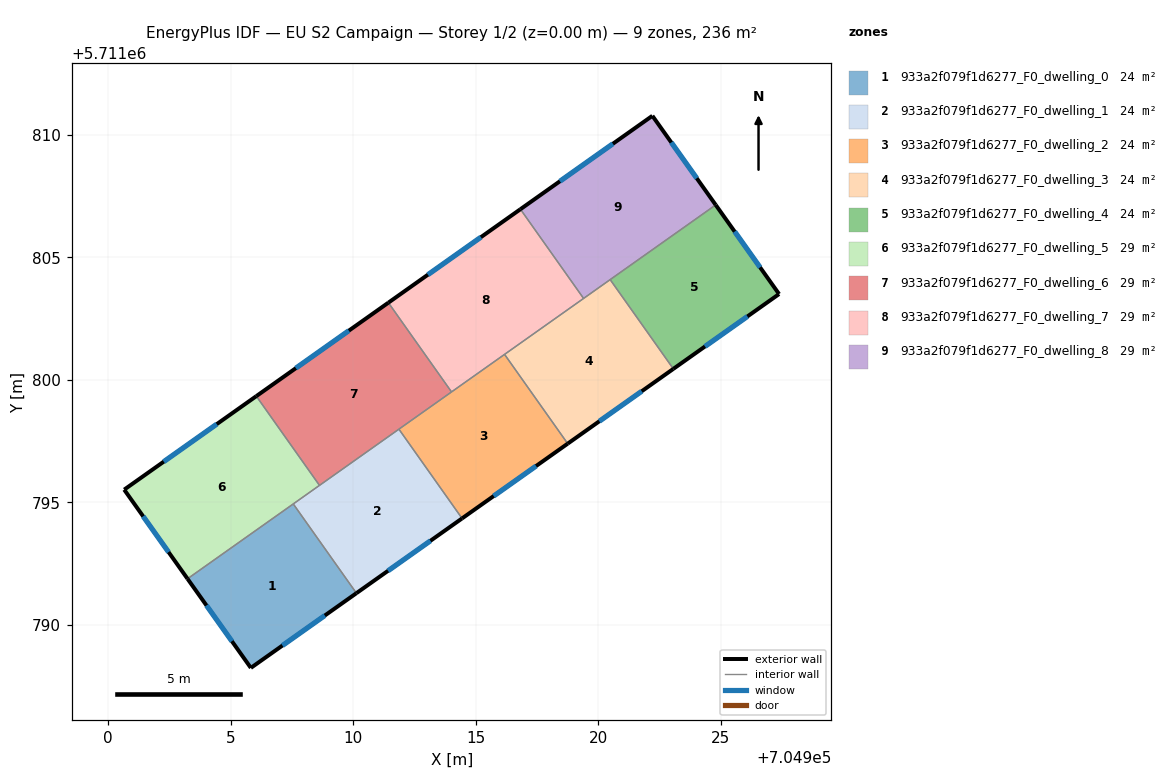
=== STOREY PLAN SPEC (per zone: floor XY polygon, exterior-wall plan segments, windows/doors) ===
zone 1: 933a2f079f1d6277_F0_dwelling_0  (23.6 m²)
  floor: (704907.56, 5711794.94) (704910.14, 5711791.30) (704905.83, 5711788.25) (704903.24, 5711791.88)
  exterior wall: (704905.83, 5711788.25) – (704910.14, 5711791.30)  [5.3 m]
    window: (704907.12, 5711789.16) – (704908.85, 5711790.38)  [2.6 m²]
  exterior wall: (704903.24, 5711791.88) – (704905.83, 5711788.25)  [4.5 m]
    window: (704904.02, 5711790.80) – (704905.05, 5711789.34)  [2.2 m²]
  interior walls: 2
zone 2: 933a2f079f1d6277_F0_dwelling_1  (23.6 m²)
  floor: (704911.87, 5711797.99) (704914.45, 5711794.35) (704910.14, 5711791.30) (704907.56, 5711794.94)
  exterior wall: (704910.14, 5711791.30) – (704914.45, 5711794.35)  [5.3 m]
    window: (704911.43, 5711792.21) – (704913.16, 5711793.43)  [2.6 m²]
  interior walls: 4
zone 3: 933a2f079f1d6277_F0_dwelling_2  (23.6 m²)
  floor: (704916.18, 5711801.04) (704918.76, 5711797.40) (704914.45, 5711794.35) (704911.87, 5711797.99)
  exterior wall: (704914.45, 5711794.35) – (704918.76, 5711797.40)  [5.3 m]
    window: (704915.74, 5711795.26) – (704917.47, 5711796.49)  [2.6 m²]
  interior walls: 4
zone 4: 933a2f079f1d6277_F0_dwelling_3  (23.6 m²)
  floor: (704920.49, 5711804.09) (704923.07, 5711800.45) (704918.76, 5711797.40) (704916.18, 5711801.04)
  exterior wall: (704918.76, 5711797.40) – (704923.07, 5711800.45)  [5.3 m]
    window: (704920.05, 5711798.31) – (704921.78, 5711799.54)  [2.6 m²]
  interior walls: 4
zone 5: 933a2f079f1d6277_F0_dwelling_4  (23.6 m²)
  floor: (704924.80, 5711807.14) (704927.39, 5711803.51) (704923.07, 5711800.45) (704920.49, 5711804.09)
  exterior wall: (704927.39, 5711803.51) – (704924.80, 5711807.14)  [4.5 m]
    window: (704926.61, 5711804.60) – (704925.58, 5711806.05)  [2.2 m²]
  exterior wall: (704923.07, 5711800.45) – (704927.39, 5711803.51)  [5.3 m]
    window: (704924.36, 5711801.37) – (704926.10, 5711802.59)  [2.6 m²]
  interior walls: 2
zone 6: 933a2f079f1d6277_F0_dwelling_5  (29.5 m²)
  floor: (704906.05, 5711799.34) (704908.63, 5711795.70) (704903.24, 5711791.88) (704900.66, 5711795.52)
  exterior wall: (704900.66, 5711795.52) – (704903.24, 5711791.88)  [4.5 m]
    window: (704901.43, 5711794.43) – (704902.47, 5711792.97)  [2.2 m²]
  exterior wall: (704906.05, 5711799.34) – (704900.66, 5711795.52)  [6.6 m]
    window: (704904.44, 5711798.20) – (704902.27, 5711796.66)  [3.2 m²]
  interior walls: 3
zone 7: 933a2f079f1d6277_F0_dwelling_6  (29.5 m²)
  floor: (704911.44, 5711803.15) (704914.02, 5711799.51) (704908.63, 5711795.70) (704906.05, 5711799.34)
  exterior wall: (704911.44, 5711803.15) – (704906.05, 5711799.34)  [6.6 m]
    window: (704909.83, 5711802.01) – (704907.66, 5711800.48)  [3.2 m²]
  interior walls: 4
zone 8: 933a2f079f1d6277_F0_dwelling_7  (29.5 m²)
  floor: (704916.83, 5711806.97) (704919.41, 5711803.33) (704914.02, 5711799.51) (704911.44, 5711803.15)
  exterior wall: (704916.83, 5711806.97) – (704911.44, 5711803.15)  [6.6 m]
    window: (704915.22, 5711805.83) – (704913.05, 5711804.30)  [3.2 m²]
  interior walls: 4
zone 9: 933a2f079f1d6277_F0_dwelling_8  (29.5 m²)
  floor: (704922.22, 5711810.78) (704924.80, 5711807.14) (704919.41, 5711803.33) (704916.83, 5711806.97)
  exterior wall: (704922.22, 5711810.78) – (704916.83, 5711806.97)  [6.6 m]
    window: (704920.60, 5711809.64) – (704918.44, 5711808.11)  [3.2 m²]
  exterior wall: (704924.80, 5711807.14) – (704922.22, 5711810.78)  [4.5 m]
    window: (704924.03, 5711808.23) – (704922.99, 5711809.69)  [2.2 m²]
  interior walls: 3

=== DERIVED (storey summary) ===
Building: EU S2 Campaign
Storey: 1 of 2  (floor level z = 0.00 m)
Storey gross floor area: 235.7 m²
Zones on this storey: 9
  - 933a2f079f1d6277_F0_dwelling_0: floor 23.6 m²; exterior wall 9.7 m (29.2 m²); 2 window(s) 4.7 m²; WWR 16.1%
  - 933a2f079f1d6277_F0_dwelling_1: floor 23.6 m²; exterior wall 5.3 m (15.8 m²); 1 window(s) 2.6 m²; WWR 16.1%
  - 933a2f079f1d6277_F0_dwelling_2: floor 23.6 m²; exterior wall 5.3 m (15.8 m²); 1 window(s) 2.6 m²; WWR 16.1%
  - 933a2f079f1d6277_F0_dwelling_3: floor 23.6 m²; exterior wall 5.3 m (15.8 m²); 1 window(s) 2.6 m²; WWR 16.1%
  - 933a2f079f1d6277_F0_dwelling_4: floor 23.6 m²; exterior wall 9.7 m (29.2 m²); 2 window(s) 4.7 m²; WWR 16.1%
  - 933a2f079f1d6277_F0_dwelling_5: floor 29.5 m²; exterior wall 11.1 m (33.2 m²); 2 window(s) 5.3 m²; WWR 16.1%
  - 933a2f079f1d6277_F0_dwelling_6: floor 29.5 m²; exterior wall 6.6 m (19.8 m²); 1 window(s) 3.2 m²; WWR 16.1%
  - 933a2f079f1d6277_F0_dwelling_7: floor 29.5 m²; exterior wall 6.6 m (19.8 m²); 1 window(s) 3.2 m²; WWR 16.1%
  - 933a2f079f1d6277_F0_dwelling_8: floor 29.5 m²; exterior wall 11.1 m (33.2 m²); 2 window(s) 5.3 m²; WWR 16.1%
Zone adjacency (shared interzone walls):
  - 933a2f079f1d6277_F0_dwelling_0 ↔ 933a2f079f1d6277_F0_dwelling_1
  - 933a2f079f1d6277_F0_dwelling_0 ↔ 933a2f079f1d6277_F0_dwelling_5
  - 933a2f079f1d6277_F0_dwelling_1 ↔ 933a2f079f1d6277_F0_dwelling_2
  - 933a2f079f1d6277_F0_dwelling_1 ↔ 933a2f079f1d6277_F0_dwelling_5
  - 933a2f079f1d6277_F0_dwelling_1 ↔ 933a2f079f1d6277_F0_dwelling_6
  - 933a2f079f1d6277_F0_dwelling_2 ↔ 933a2f079f1d6277_F0_dwelling_3
  - 933a2f079f1d6277_F0_dwelling_2 ↔ 933a2f079f1d6277_F0_dwelling_6
  - 933a2f079f1d6277_F0_dwelling_2 ↔ 933a2f079f1d6277_F0_dwelling_7
  - 933a2f079f1d6277_F0_dwelling_3 ↔ 933a2f079f1d6277_F0_dwelling_4
  - 933a2f079f1d6277_F0_dwelling_3 ↔ 933a2f079f1d6277_F0_dwelling_7
  - 933a2f079f1d6277_F0_dwelling_3 ↔ 933a2f079f1d6277_F0_dwelling_8
  - 933a2f079f1d6277_F0_dwelling_4 ↔ 933a2f079f1d6277_F0_dwelling_8
  - 933a2f079f1d6277_F0_dwelling_5 ↔ 933a2f079f1d6277_F0_dwelling_6
  - 933a2f079f1d6277_F0_dwelling_6 ↔ 933a2f079f1d6277_F0_dwelling_7
  - 933a2f079f1d6277_F0_dwelling_7 ↔ 933a2f079f1d6277_F0_dwelling_8